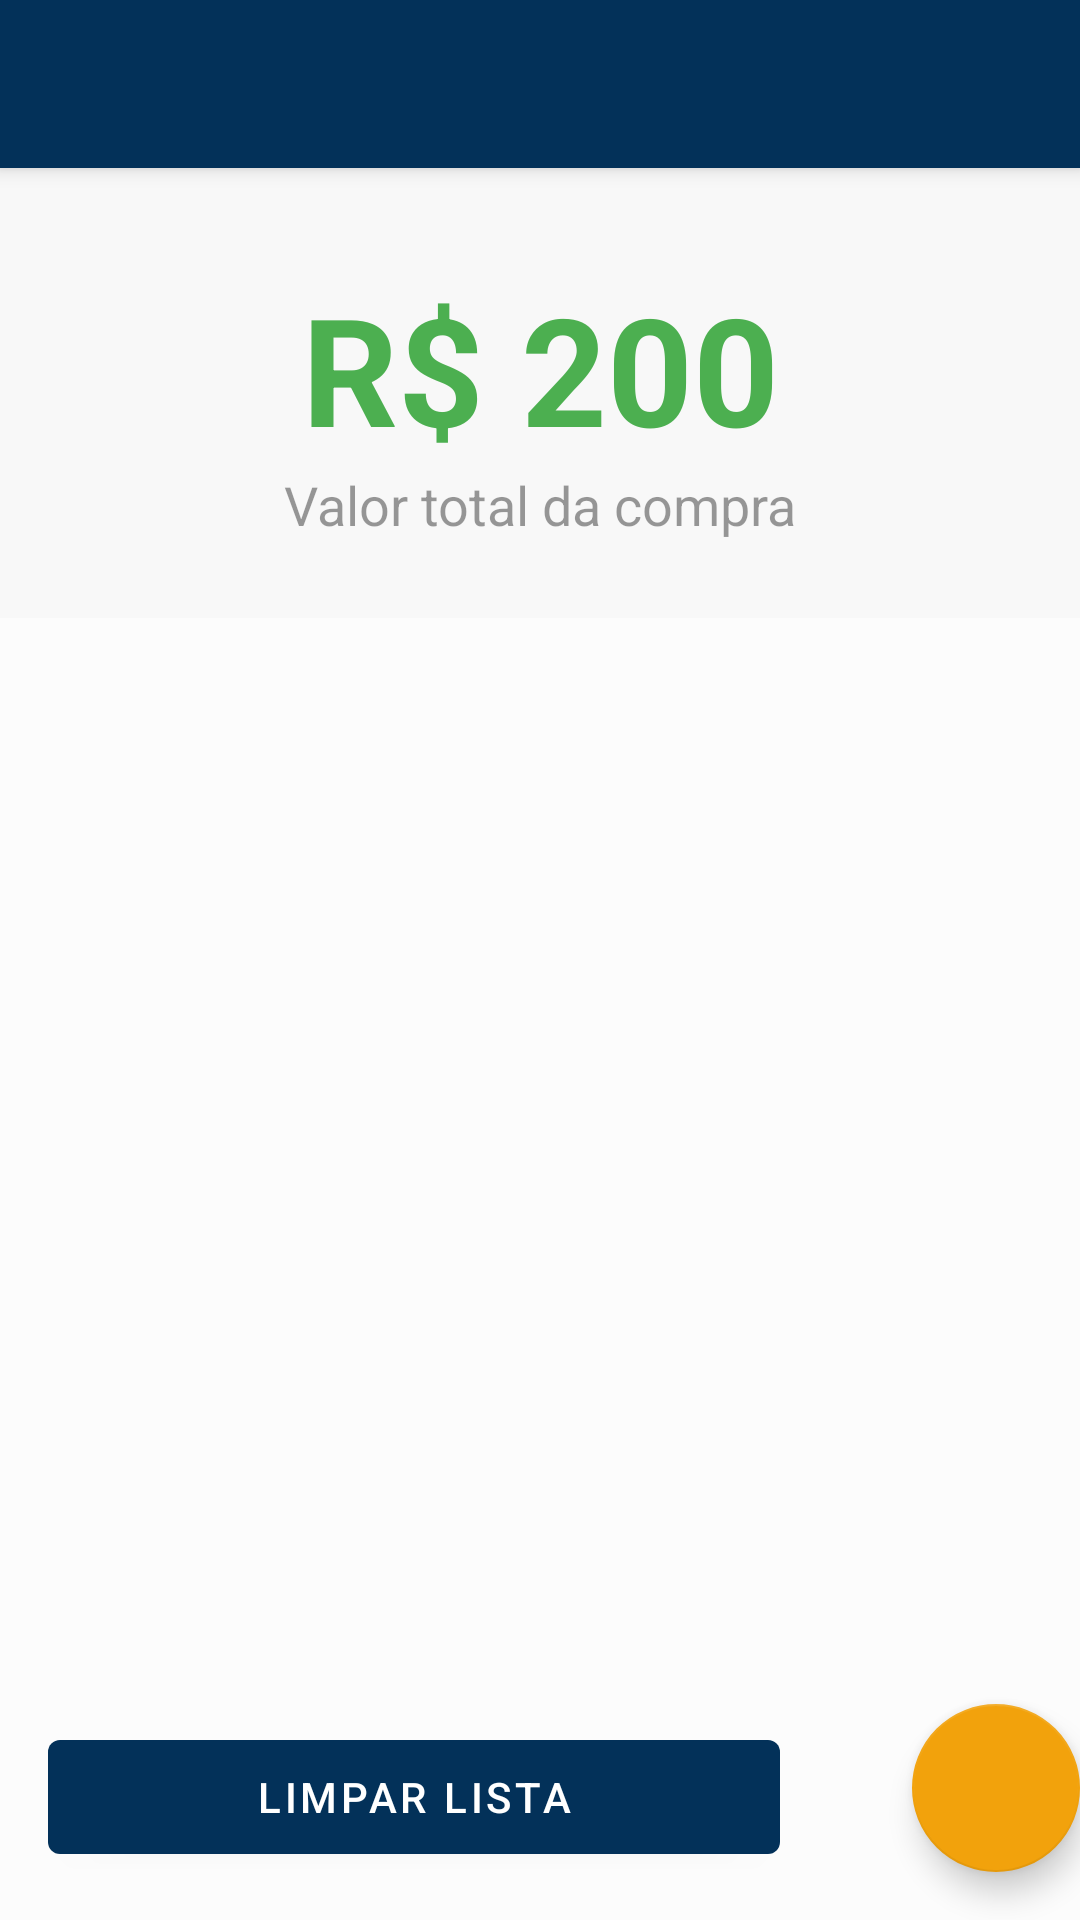

The Android layout XML behind this screen, and the referenced resources:
<!-- AndroidManifest.xml: activity theme Theme.ListaDeCompras.NoActionBar -->
<!-- res/layout/activity_main.xml -->
<?xml version="1.0" encoding="utf-8"?>
<androidx.coordinatorlayout.widget.CoordinatorLayout xmlns:android="http://schemas.android.com/apk/res/android"
    xmlns:app="http://schemas.android.com/apk/res-auto"
    xmlns:tools="http://schemas.android.com/tools"
    android:layout_width="match_parent"
    android:layout_height="match_parent"
    android:background="@color/background"
    tools:context=".activity.MainActivity">

    <com.google.android.material.appbar.AppBarLayout
        android:layout_width="match_parent"
        android:layout_height="wrap_content"
        android:theme="@style/Theme.ListaDeCompras.AppBarOverlay">

        <androidx.appcompat.widget.Toolbar
            android:id="@+id/toolbar"
            android:layout_width="match_parent"
            android:layout_height="?attr/actionBarSize"
            android:background="?attr/colorPrimary"
            app:popupTheme="@style/Theme.ListaDeCompras.PopupOverlay" />

    </com.google.android.material.appbar.AppBarLayout>

    <include
        layout="@layout/content_main"
        android:background="@color/background" />

    <com.google.android.material.floatingactionbutton.FloatingActionButton
        android:id="@+id/fab"
        android:layout_width="wrap_content"
        android:layout_height="wrap_content"
        android:layout_gravity="bottom|end"
        android:layout_marginEnd="@dimen/fab_margin"
        android:layout_marginBottom="16dp"
        android:contentDescription="Adicionar"
        app:tint="@color/white"
        app:srcCompat="@drawable/ic_add" />

</androidx.coordinatorlayout.widget.CoordinatorLayout>
<!-- res/layout/content_main.xml (included above) -->
<?xml version="1.0" encoding="utf-8"?>
<androidx.constraintlayout.widget.ConstraintLayout xmlns:android="http://schemas.android.com/apk/res/android"
    xmlns:app="http://schemas.android.com/apk/res-auto"
    xmlns:tools="http://schemas.android.com/tools"
    android:layout_width="match_parent"
    android:layout_height="match_parent"
    android:background="@color/background"
    app:layout_behavior="@string/appbar_scrolling_view_behavior">

    <LinearLayout
        android:id="@+id/linearLayout"
        android:layout_width="0dp"
        android:layout_height="150dp"
        android:background="#33E6E6E6"
        android:orientation="vertical"
        app:layout_constraintEnd_toEndOf="parent"
        app:layout_constraintStart_toStartOf="parent"
        app:layout_constraintTop_toTopOf="parent">

        <TextView
            android:id="@+id/textTotalCompra"
            android:layout_width="match_parent"
            android:layout_height="100dp"
            android:gravity="bottom|center"
            android:text="R$ 200"
            android:textAlignment="gravity"
            android:textColor="#4CAF50"
            android:textSize="50sp"
            android:textStyle="bold"
            app:layout_constraintEnd_toEndOf="parent"
            app:layout_constraintStart_toStartOf="parent" />

        <TextView
            android:id="@+id/textInfo"
            android:layout_width="match_parent"
            android:layout_height="50dp"
            android:text="Valor total da compra"
            android:textAlignment="center"
            android:textColor="#66000000"
            android:textSize="18sp" />

        <View
            android:id="@+id/divider"
            android:layout_width="match_parent"
            android:layout_height="1dp"
            android:background="?android:attr/listDivider" />
    </LinearLayout>

    <androidx.recyclerview.widget.RecyclerView
        android:id="@+id/recyclerLista"
        android:layout_width="0dp"
        android:layout_height="0dp"
        android:layout_marginBottom="8dp"
        android:background="@color/background"
        app:layout_constraintBottom_toTopOf="@+id/btnLimpar"
        app:layout_constraintEnd_toEndOf="parent"
        app:layout_constraintStart_toStartOf="parent"
        app:layout_constraintTop_toBottomOf="@+id/linearLayout" />

    <Button
        android:id="@+id/btnLimpar"
        android:layout_width="0dp"
        android:layout_height="50dp"
        android:layout_marginStart="16dp"
        android:layout_marginEnd="100dp"
        android:layout_marginBottom="16dp"
        android:text="Limpar Lista"
        app:layout_constraintBottom_toBottomOf="parent"
        app:layout_constraintEnd_toEndOf="parent"
        app:layout_constraintStart_toStartOf="parent" />

</androidx.constraintlayout.widget.ConstraintLayout>
<!-- resources referenced by this layout -->
<resources>
  <color name="background">#FCFCFC</color>
  <color name="white">#FFFFFFFF</color>
  <style name="Theme.ListaDeCompras.AppBarOverlay" parent="ThemeOverlay.AppCompat.Dark.ActionBar" />
  <style name="Theme.ListaDeCompras.PopupOverlay" parent="ThemeOverlay.AppCompat.Light" />
  <style name="Theme.ListaDeCompras.NoActionBar">
          <item name="windowActionBar">false</item>
          <item name="windowNoTitle">true</item>
      </style>
</resources>
